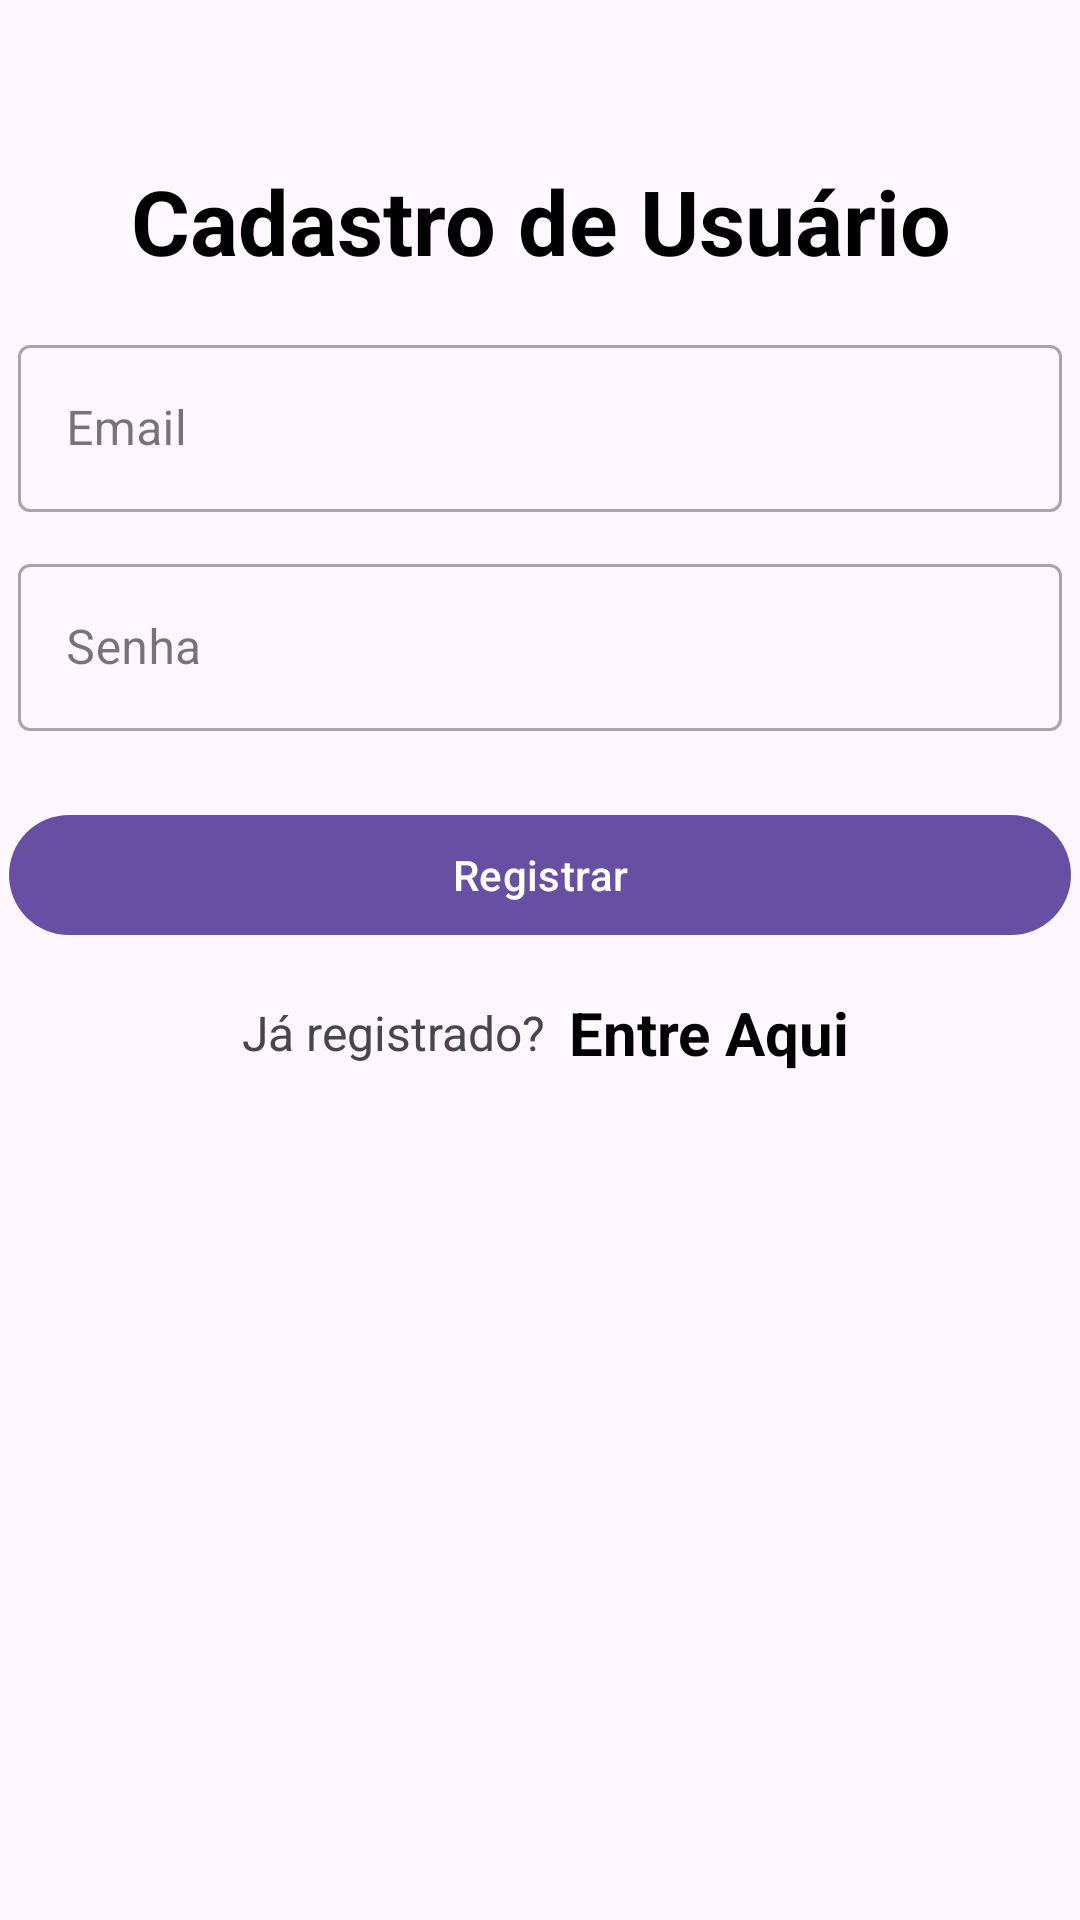

Android layout source for this screen:
<!-- AndroidManifest.xml: application theme Theme.AppFirebaseAutenticacao -->
<!-- res/layout/activity_registro.xml -->
<?xml version="1.0" encoding="utf-8"?>
<LinearLayout xmlns:android="http://schemas.android.com/apk/res/android"
    xmlns:app="http://schemas.android.com/apk/res-auto"
    xmlns:tools="http://schemas.android.com/tools"
    android:layout_width="match_parent"
    android:layout_height="match_parent"
    tools:context=".Registro">


    <LinearLayout
        android:layout_width="match_parent"
        android:layout_height="match_parent"
        android:orientation="vertical"
        android:layout_gravity="center"
        android:layout_marginLeft="3dp"
        android:layout_marginRight="3dp"
        android:layout_marginTop="25dp">

        <TextView
            android:layout_width="match_parent"
            android:layout_height="wrap_content"
            android:layout_marginVertical="16dp"
            android:gravity="center_horizontal"
            android:text="Cadastro de Usuário"
            android:textColor="@color/black"
            android:textSize="30sp"
            android:textStyle="bold" />



        <com.google.android.material.textfield.TextInputLayout
            android:layout_width="match_parent"
            style="@style/Widget.MaterialComponents.TextInputLayout.OutlinedBox"
            android:layout_height="wrap_content">

            <com.google.android.material.textfield.TextInputEditText
                android:id="@+id/etEmail"
                android:layout_width="match_parent"
                android:layout_height="wrap_content"
                android:hint="Email"
                android:layout_marginLeft="3dp"
                android:layout_marginRight="3dp"
                android:inputType="textEmailAddress"/>
        </com.google.android.material.textfield.TextInputLayout>


        <com.google.android.material.textfield.TextInputLayout
            android:layout_width="match_parent"
            style="@style/Widget.MaterialComponents.TextInputLayout.OutlinedBox"
            android:layout_height="wrap_content"
            android:layout_marginTop="12dp">

            <com.google.android.material.textfield.TextInputEditText
                android:id="@+id/etSenha"
                android:layout_width="match_parent"
                android:layout_height="wrap_content"
                android:hint="Senha"
                android:layout_marginLeft="3dp"
                android:layout_marginRight="3dp"
                android:inputType="textPassword" />
        </com.google.android.material.textfield.TextInputLayout>

        <com.google.android.material.button.MaterialButton
            android:id="@+id/btnRegistrar"
            android:layout_width="match_parent"
            android:layout_height="wrap_content"
            android:layout_marginTop="24dp"
            android:text="Registrar"/>


        <LinearLayout
            android:layout_width="match_parent"
            android:layout_height="wrap_content"
            android:layout_marginTop="15dp"
            android:gravity="center"
            android:orientation="horizontal">

            <TextView
                android:layout_width="wrap_content"
                android:layout_height="wrap_content"
                android:text=" Já registrado?"
                android:textSize="16sp" />

            <TextView
                android:id="@+id/tvLogin"
                android:layout_width="wrap_content"
                android:layout_height="wrap_content"
                android:layout_marginLeft="8dp"
                android:text="Entre Aqui"
                android:textColor="@color/black"
                android:textSize="20sp"
                android:textStyle="bold" />

        </LinearLayout>

    </LinearLayout>

</LinearLayout>
<!-- resources referenced by this layout -->
<resources>
  <style name="Theme.AppFirebaseAutenticacao" parent="Base.Theme.AppFirebaseAutenticacao" />
  <style name="Base.Theme.AppFirebaseAutenticacao" parent="Theme.Material3.DayNight.NoActionBar">
          
          
      </style>
  <!-- not gathered from this repository: default colours our renderer supplied (Android Studio template values) -->
  <color name="black">#FF000000</color>
</resources>
